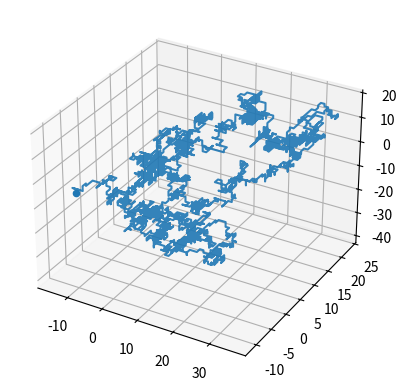

The matplotlib source for this figure:
import numpy as np
import matplotlib.pyplot as plt
from mpl_toolkits.mplot3d import Axes3D #for plotting the 3-D plot.
N = 3000
R = (np.random.rand(N)*6).astype("int") #Randomly intializing the steps

print(type(R))

x = np.zeros(N) 
y = np.zeros(N)
z = np.zeros(N)
x[ R==0 ] = -1; x[ R==1 ] = 1 #assigning the axis for each variable to use
y[ R==2 ] = -1; y[ R==3 ] = 1
z[ R==4 ] = -1; z[ R==5 ] = 1
x = np.cumsum(x) #The cumsum() function is used to get cumulative sum over a DataFrame or Series axis 
y = np.cumsum(y)
z = np.cumsum(z)

plt.figure()
ax = plt.subplot(1,1,1, projection='3d')
ax.plot(x, y, z,alpha=0.9) #alpha sets the darkness of the path.
ax.scatter(x[-1],y[-1],z[-1])
plt.show()

